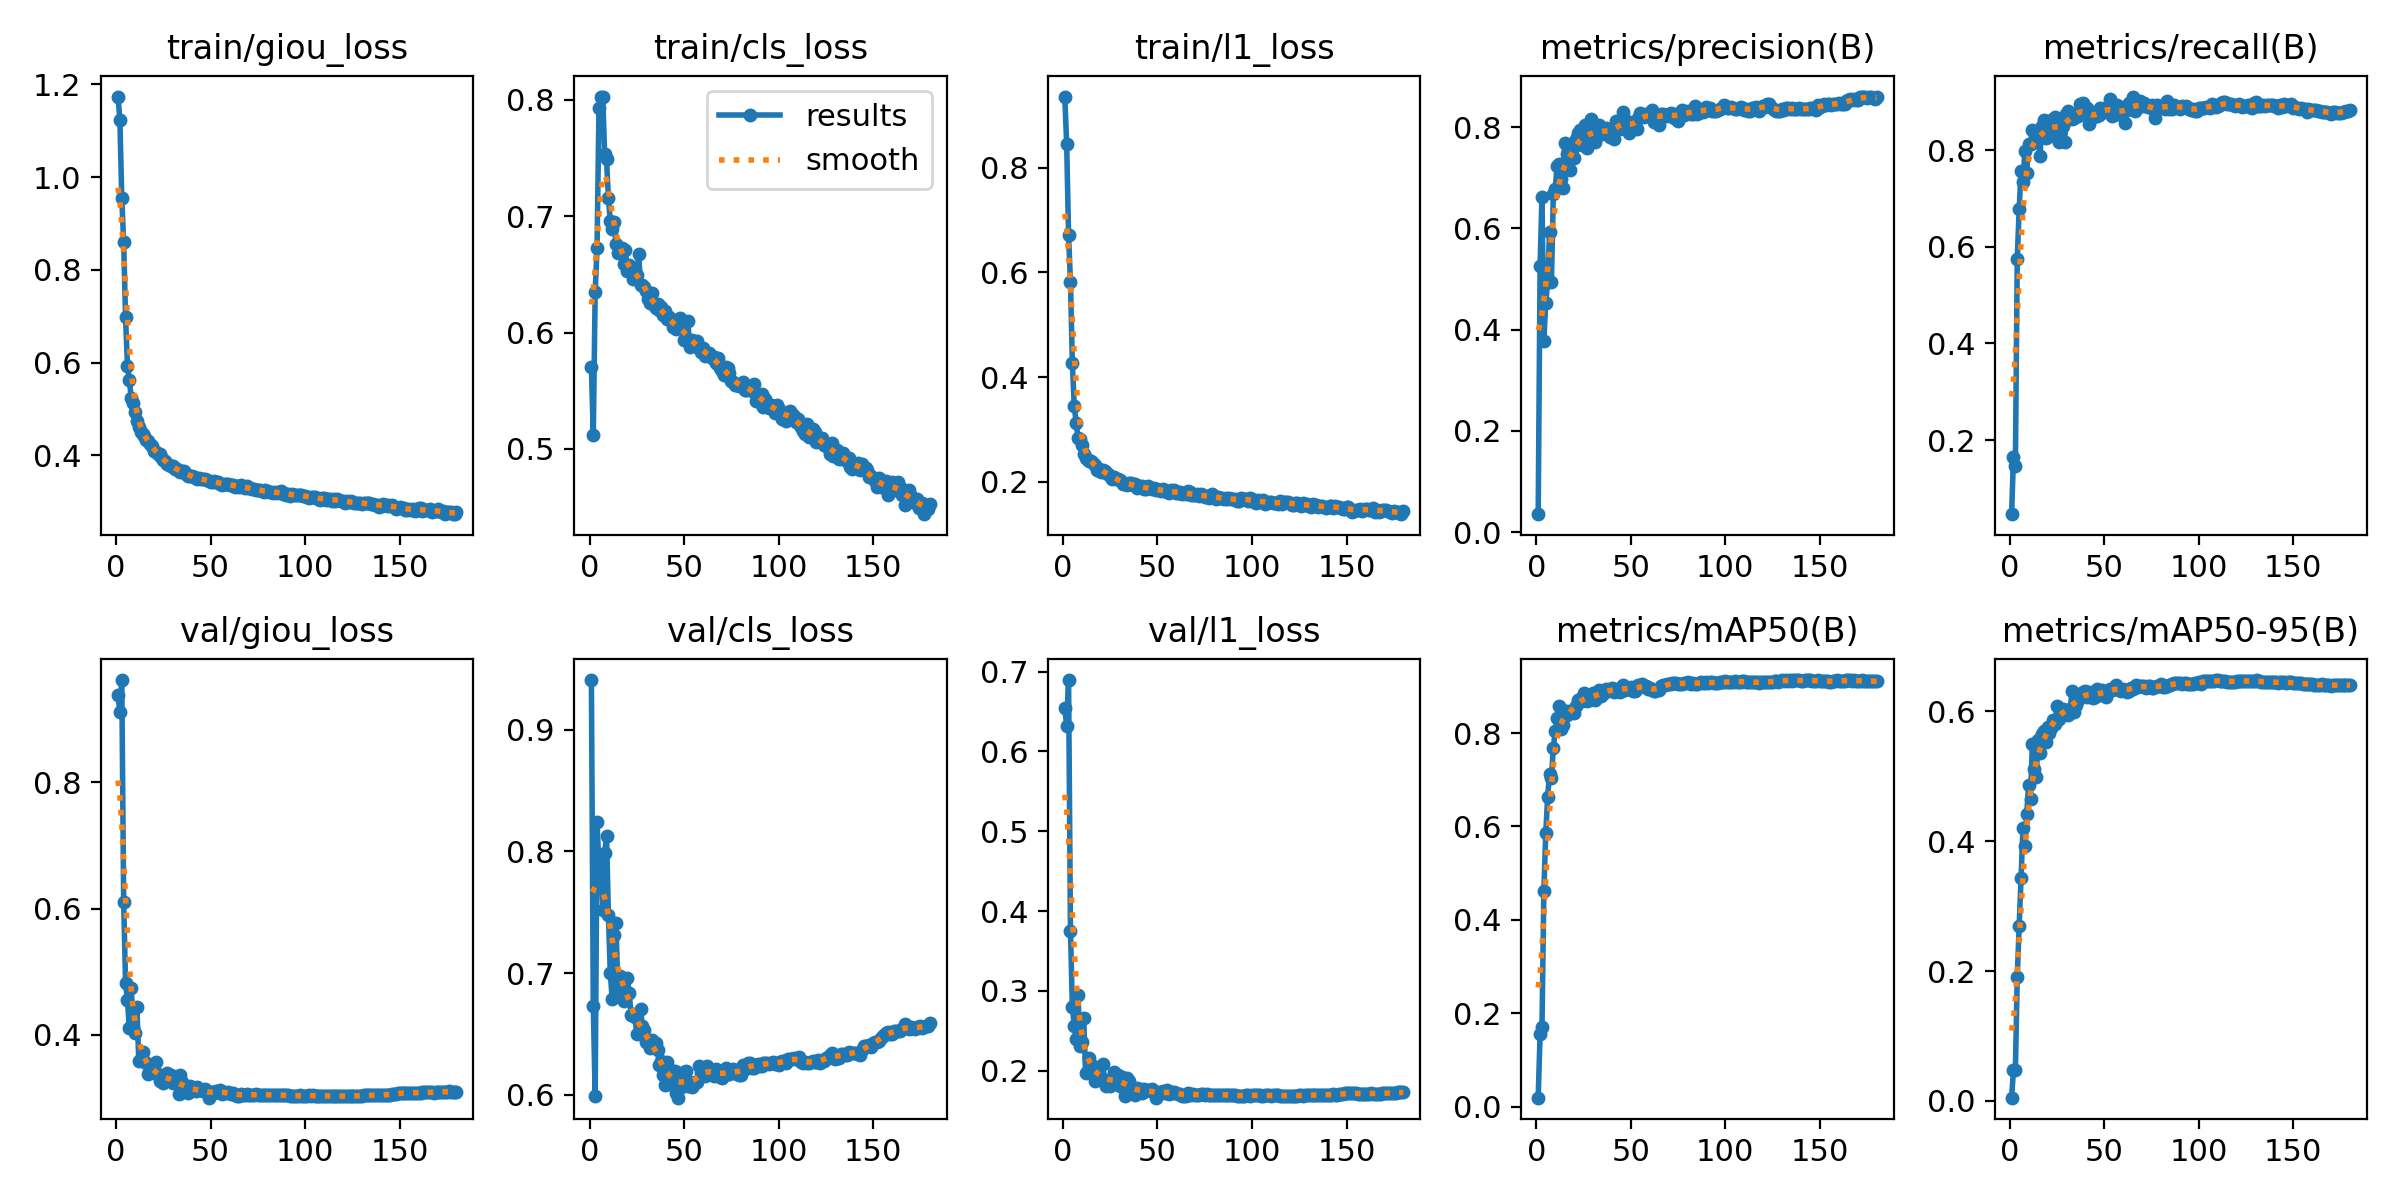

The table this chart was drawn from, first rows:
epoch, train/giou_loss, train/cls_loss, train/l1_loss, metrics/precision(B), metrics/recall(B), metrics/mAP50(B), metrics/mAP50-95(B), val/giou_loss, val/cls_loss, val/l1_loss, lr/pg0, lr/pg1, lr/pg2
1, 1.173, 0.5705, 0.9361, 0.03533, 0.04635, 0.01961, 0.00483, 0.9379, 0.9408, 0.6539, 0.09046, 9.55e-06, 9.55e-06
2, 1.123, 0.512, 0.8451, 0.525, 0.1649, 0.1554, 0.04799, 0.9113, 0.6734, 0.6325, 0.08087, 1.915e-05, 1.915e-05
3, 0.9552, 0.6348, 0.6706, 0.6628, 0.1463, 0.1713, 0.04678, 0.9624, 0.599, 0.6895, 0.07128, 2.875e-05, 2.875e-05
4, 0.8592, 0.6728, 0.5813, 0.3781, 0.5759, 0.4617, 0.1913, 0.611, 0.8243, 0.3754, 0.06169, 3.835e-05, 3.835e-05
5, 0.6985, 0.7928, 0.4267, 0.4528, 0.6778, 0.585, 0.2697, 0.4817, 0.7859, 0.2803, 0.0521, 4.795e-05, 4.795e-05
6, 0.5918, 0.8028, 0.3444, 0.4939, 0.7581, 0.6636, 0.3427, 0.4555, 0.7936, 0.2561, 0.04251, 5.755e-05, 5.755e-05
7, 0.5625, 0.8028, 0.3131, 0.5922, 0.7337, 0.7128, 0.4204, 0.4111, 0.752, 0.2395, 0.03292, 6.715e-05, 6.715e-05
8, 0.5238, 0.7538, 0.2837, 0.4941, 0.798, 0.7033, 0.3929, 0.4737, 0.7984, 0.2942, 0.02333, 7.675e-05, 7.675e-05
9, 0.514, 0.7489, 0.2811, 0.6679, 0.753, 0.7689, 0.4422, 0.4102, 0.8128, 0.2314, 0.01374, 8.635e-05, 8.635e-05
10, 0.4937, 0.7153, 0.2704, 0.6782, 0.8139, 0.8047, 0.486, 0.4034, 0.7478, 0.236, 0.004146, 9.595e-05, 9.595e-05
11, 0.4731, 0.6955, 0.2527, 0.7222, 0.8129, 0.8314, 0.465, 0.4438, 0.6997, 0.2655, 0.0001, 0.0001, 0.0001
12, 0.4611, 0.6888, 0.2451, 0.728, 0.8428, 0.8571, 0.5498, 0.3588, 0.6791, 0.1964, 0.0001, 0.0001, 0.0001
13, 0.4511, 0.6954, 0.2441, 0.6974, 0.8184, 0.8091, 0.5106, 0.3615, 0.7312, 0.1978, 0.0001, 0.0001, 0.0001
14, 0.4458, 0.6761, 0.2399, 0.6791, 0.8293, 0.8169, 0.4989, 0.3725, 0.7411, 0.216, 0.0001, 0.0001, 0.0001
15, 0.4411, 0.6682, 0.2389, 0.7683, 0.8241, 0.8467, 0.5567, 0.3591, 0.6873, 0.2023, 0.0001, 0.0001, 0.0001
16, 0.4328, 0.6715, 0.2363, 0.7477, 0.7893, 0.8392, 0.5364, 0.3554, 0.698, 0.2057, 0.0001, 0.0001, 0.0001
17, 0.4304, 0.6726, 0.2323, 0.729, 0.8494, 0.8476, 0.5647, 0.3371, 0.6885, 0.1866, 0.0001, 0.0001, 0.0001
18, 0.4236, 0.6593, 0.2216, 0.715, 0.8629, 0.846, 0.5701, 0.3445, 0.6774, 0.1931, 0.0001, 0.0001, 0.0001
19, 0.4193, 0.6705, 0.2247, 0.7544, 0.8253, 0.848, 0.5532, 0.3476, 0.6829, 0.1969, 0.0001, 0.0001, 0.0001
20, 0.4085, 0.6531, 0.2187, 0.7389, 0.8533, 0.8437, 0.5757, 0.3392, 0.6963, 0.1893, 0.0001, 0.0001, 0.0001
21, 0.4075, 0.658, 0.2221, 0.7756, 0.8482, 0.8585, 0.5672, 0.3569, 0.6839, 0.2085, 0.0001, 0.0001, 0.0001
22, 0.4034, 0.6526, 0.2207, 0.7886, 0.863, 0.871, 0.5744, 0.3383, 0.6656, 0.1869, 0.0001, 0.0001, 0.0001
23, 0.4022, 0.6461, 0.2165, 0.7945, 0.8294, 0.8731, 0.5874, 0.3262, 0.6662, 0.1808, 0.0001, 0.0001, 0.0001
24, 0.3962, 0.6467, 0.2157, 0.7645, 0.8687, 0.8678, 0.5803, 0.3346, 0.664, 0.1878, 0.0001, 0.0001, 0.0001
25, 0.3893, 0.6498, 0.2103, 0.7766, 0.8551, 0.8856, 0.6088, 0.3231, 0.65, 0.1803, 0.0001, 0.0001, 0.0001
26, 0.3875, 0.6672, 0.2062, 0.8047, 0.8171, 0.8765, 0.5876, 0.3319, 0.6505, 0.1871, 0.0001, 0.0001, 0.0001
27, 0.3811, 0.6406, 0.2085, 0.7591, 0.8622, 0.8696, 0.5956, 0.3392, 0.6705, 0.1977, 0.0001, 0.0001, 0.0001
28, 0.379, 0.6405, 0.2055, 0.7733, 0.8513, 0.8715, 0.6046, 0.3286, 0.6562, 0.1883, 0.0001, 0.0001, 0.0001
29, 0.3769, 0.6392, 0.2062, 0.8151, 0.818, 0.878, 0.5984, 0.3357, 0.6533, 0.1947, 0.0001, 0.0001, 0.0001
30, 0.3766, 0.6358, 0.2029, 0.7994, 0.8752, 0.8865, 0.6, 0.3231, 0.643, 0.1802, 0.0001, 0.0001, 0.0001
31, 0.3713, 0.629, 0.1989, 0.7708, 0.8812, 0.8703, 0.5948, 0.3331, 0.6426, 0.192, 0.0001, 0.0001, 0.0001
32, 0.3708, 0.625, 0.1962, 0.7867, 0.8712, 0.879, 0.6046, 0.3249, 0.6387, 0.1859, 0.0001, 0.0001, 0.0001
33, 0.3665, 0.6335, 0.1958, 0.8033, 0.8643, 0.8928, 0.632, 0.3065, 0.6452, 0.1677, 0.0001, 0.0001, 0.0001
34, 0.3647, 0.6239, 0.1929, 0.7935, 0.8664, 0.8783, 0.599, 0.3355, 0.6409, 0.1905, 0.0001, 0.0001, 0.0001
35, 0.366, 0.6207, 0.1972, 0.7861, 0.8746, 0.8843, 0.6097, 0.3256, 0.6423, 0.1871, 0.0001, 0.0001, 0.0001
36, 0.3658, 0.6246, 0.1972, 0.7937, 0.8719, 0.8853, 0.6181, 0.3147, 0.6372, 0.1758, 0.0001, 0.0001, 0.0001
37, 0.3597, 0.6194, 0.1947, 0.7974, 0.8967, 0.894, 0.6262, 0.3171, 0.6247, 0.1781, 0.0001, 0.0001, 0.0001
38, 0.3551, 0.6223, 0.1951, 0.7933, 0.8826, 0.892, 0.624, 0.3074, 0.6279, 0.1698, 0.0001, 0.0001, 0.0001
39, 0.3549, 0.6149, 0.1887, 0.7812, 0.898, 0.8929, 0.6299, 0.3183, 0.6159, 0.1778, 0.0001, 0.0001, 0.0001
40, 0.3552, 0.6182, 0.1918, 0.7972, 0.8759, 0.8972, 0.631, 0.3124, 0.608, 0.1738, 0.0001, 0.0001, 0.0001
41, 0.3543, 0.6112, 0.1899, 0.7765, 0.888, 0.887, 0.6223, 0.3141, 0.6273, 0.1775, 0.0001, 0.0001, 0.0001
42, 0.3518, 0.6135, 0.1913, 0.8127, 0.8542, 0.8935, 0.6304, 0.3102, 0.6088, 0.1714, 0.0001, 0.0001, 0.0001
43, 0.3489, 0.6116, 0.1862, 0.7973, 0.8671, 0.8897, 0.6222, 0.3166, 0.6162, 0.1774, 0.0001, 0.0001, 0.0001
44, 0.3514, 0.6044, 0.1854, 0.7961, 0.8686, 0.8886, 0.6211, 0.3119, 0.6195, 0.174, 0.0001, 0.0001, 0.0001
45, 0.3483, 0.6051, 0.1924, 0.8108, 0.8733, 0.8933, 0.623, 0.313, 0.6199, 0.1761, 0.0001, 0.0001, 0.0001
46, 0.3483, 0.6031, 0.1882, 0.8296, 0.8706, 0.9035, 0.634, 0.3108, 0.6017, 0.1756, 0.0001, 0.0001, 0.0001
47, 0.3484, 0.6046, 0.1857, 0.8066, 0.8728, 0.893, 0.626, 0.3144, 0.5977, 0.1769, 0.0001, 0.0001, 0.0001
48, 0.348, 0.6121, 0.1881, 0.8117, 0.8886, 0.8955, 0.6286, 0.3101, 0.6058, 0.1734, 0.0001, 0.0001, 0.0001
49, 0.3438, 0.6051, 0.1846, 0.7889, 0.8848, 0.8974, 0.6326, 0.3004, 0.6117, 0.1661, 0.0001, 0.0001, 0.0001
50, 0.3429, 0.5934, 0.1859, 0.8028, 0.8785, 0.8975, 0.6267, 0.3095, 0.6188, 0.1722, 0.0001, 0.0001, 0.0001
51, 0.3421, 0.5941, 0.1852, 0.8036, 0.8809, 0.889, 0.622, 0.3091, 0.6199, 0.1729, 0.0001, 0.0001, 0.0001
52, 0.3444, 0.6097, 0.1826, 0.807, 0.8927, 0.8904, 0.6294, 0.3078, 0.6077, 0.1715, 0.0001, 0.0001, 0.0001
53, 0.3437, 0.5873, 0.1861, 0.7964, 0.9057, 0.8986, 0.6353, 0.3115, 0.6107, 0.1745, 0.0001, 0.0001, 0.0001
54, 0.3428, 0.5937, 0.1826, 0.8175, 0.8712, 0.9021, 0.633, 0.3104, 0.6062, 0.1723, 0.0001, 0.0001, 0.0001
55, 0.3375, 0.5889, 0.1797, 0.8281, 0.8737, 0.8986, 0.6347, 0.3121, 0.6091, 0.1755, 0.0001, 0.0001, 0.0001
56, 0.3371, 0.5894, 0.1779, 0.8218, 0.8798, 0.9049, 0.6414, 0.3063, 0.6102, 0.1703, 0.0001, 0.0001, 0.0001
57, 0.3393, 0.593, 0.1848, 0.8207, 0.8936, 0.8998, 0.6356, 0.3098, 0.6104, 0.1732, 0.0001, 0.0001, 0.0001
58, 0.3375, 0.5864, 0.1815, 0.8251, 0.8743, 0.9012, 0.6337, 0.3075, 0.6237, 0.1719, 0.0001, 0.0001, 0.0001
59, 0.3394, 0.5828, 0.1835, 0.8226, 0.8804, 0.8949, 0.6323, 0.3094, 0.6181, 0.1733, 0.0001, 0.0001, 0.0001
60, 0.3367, 0.5866, 0.1794, 0.8239, 0.888, 0.8954, 0.6341, 0.3073, 0.6176, 0.1725, 0.0001, 0.0001, 0.0001
... 120 more rows
